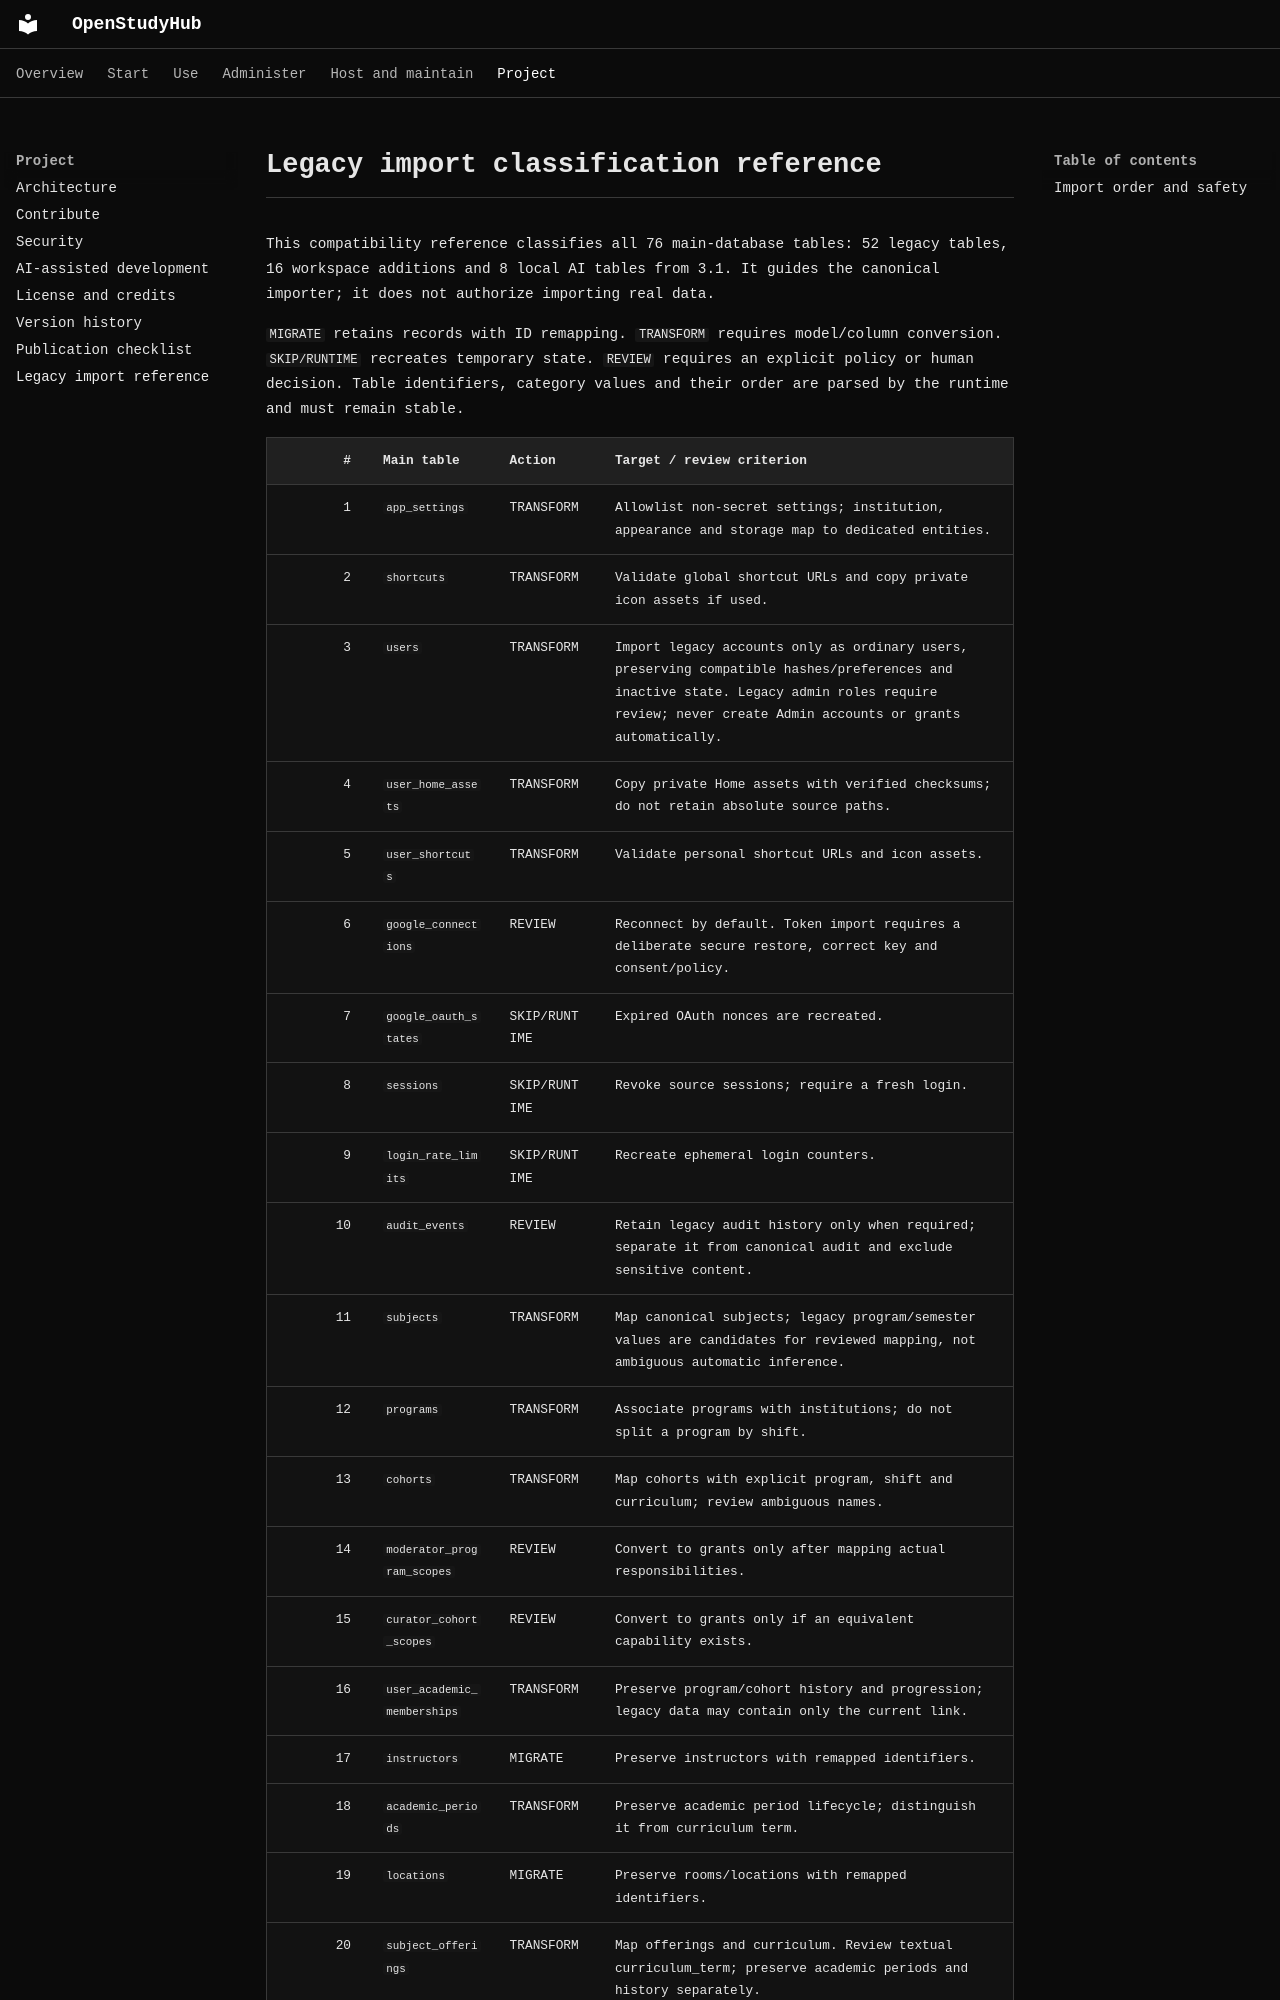

repository: RichardSpinola/OpenStudyHub · page: migrations/V1_IMPORT_MATRIX/index.html · generator: mkdocs

# Legacy import classification reference

This compatibility reference classifies all 76 main-database tables: 52 legacy tables, 16 workspace additions and 8 local AI tables from 3.1. It guides the canonical importer; it does not authorize importing real data.

`MIGRATE` retains records with ID remapping. `TRANSFORM` requires model/column conversion. `SKIP/RUNTIME` recreates temporary state. `REVIEW` requires an explicit policy or human decision. Table identifiers, category values and their order are parsed by the runtime and must remain stable.
